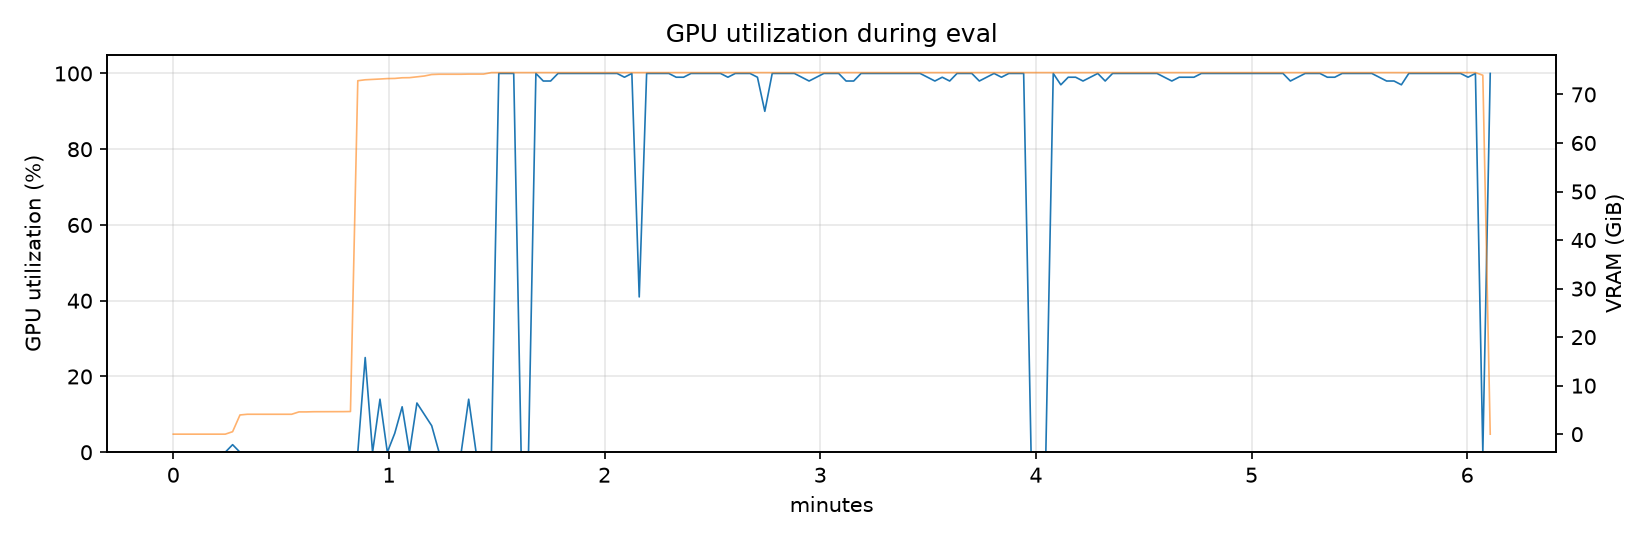

The table this chart was drawn from, first rows:
t, utilization.gpu, utilization.memory, memory.used, memory.total, power.draw, power.limit, clocks.sm, temperature.gpu
0.0, 0, 0, 0, 81920, 62.24, 400, 210, 33
2.05, 0, 0, 0, 81920, 61.92, 400, 210, 32
4.11, 0, 0, 0, 81920, 61.91, 400, 210, 32
6.16, 0, 0, 0, 81920, 61.97, 400, 210, 32
8.21, 0, 0, 0, 81920, 61.66, 400, 210, 32
10.26, 0, 0, 0, 81920, 61.97, 400, 210, 31
12.41, 0, 0, 0, 81920, 61.64, 400, 210, 31
14.46, 0, 0, 0, 81920, 61.60, 400, 210, 31
16.51, 2, 0, 523, 81920, 68.69, 400, 1155, 31
18.56, 0, 0, 4053, 81920, 68.29, 400, 1155, 31
20.61, 0, 0, 4199, 81920, 67.94, 400, 1155, 31
22.67, 0, 0, 4199, 81920, 68.08, 400, 1155, 31
24.72, 0, 0, 4199, 81920, 67.94, 400, 1155, 31
26.77, 0, 0, 4199, 81920, 67.87, 400, 1155, 31
28.83, 0, 0, 4199, 81920, 67.82, 400, 1155, 31
30.88, 0, 0, 4199, 81920, 67.68, 400, 1155, 30
32.93, 0, 0, 4197, 81920, 67.66, 400, 1155, 31
34.97, 0, 0, 4697, 81920, 68.15, 400, 1155, 30
37.02, 0, 0, 4697, 81920, 67.75, 400, 1155, 30
39.07, 0, 0, 4737, 81920, 71.79, 400, 1260, 30
41.12, 0, 0, 4737, 81920, 67.99, 400, 1155, 30
43.16, 0, 0, 4737, 81920, 67.38, 400, 1155, 30
45.21, 0, 0, 4737, 81920, 67.38, 400, 1155, 30
47.25, 0, 0, 4755, 81920, 67.38, 400, 1155, 30
49.3, 0, 0, 4777, 81920, 81.94, 400, 1410, 31
51.34, 0, 0, 74575, 81920, 67.38, 400, 1155, 30
53.4, 25, 3, 74775, 81920, 72.24, 400, 1155, 31
55.45, 0, 0, 74847, 81920, 67.38, 400, 1155, 30
57.51, 14, 2, 74937, 81920, 71.91, 400, 1155, 30
59.56, 0, 0, 75029, 81920, 67.38, 400, 1155, 30
61.62, 5, 1, 75059, 81920, 84.07, 400, 1155, 30
63.68, 12, 3, 75199, 81920, 75.56, 400, 1155, 30
65.73, 0, 0, 75223, 81920, 67.38, 400, 1155, 30
67.79, 13, 3, 75391, 81920, 78.62, 400, 1155, 30
69.84, 10, 3, 75571, 81920, 76.76, 400, 1155, 30
71.9, 7, 1, 75883, 81920, 67.66, 400, 1155, 30
73.95, 0, 0, 75943, 81920, 67.38, 400, 1155, 30
76.01, 0, 0, 75943, 81920, 67.38, 400, 1155, 30
78.06, 0, 0, 75943, 81920, 67.38, 400, 1155, 30
80.11, 0, 0, 75943, 81920, 67.38, 400, 1155, 29
82.19, 14, 4, 75975, 81920, 68.58, 400, 1155, 30
84.25, 0, 0, 75975, 81920, 67.40, 400, 1155, 29
86.31, 0, 0, 75975, 81920, 67.40, 400, 1155, 30
88.52, 0, 0, 76295, 81920, 82.04, 400, 1410, 31
90.57, 100, 32, 76295, 81920, 244, 400, 1410, 38
92.66, 100, 35, 76295, 81920, 243.4, 400, 1410, 40
94.72, 100, 38, 76295, 81920, 257.2, 400, 1410, 42
96.78, 0, 0, 76295, 81920, 82.78, 400, 1410, 36
98.84, 0, 0, 76295, 81920, 67.59, 400, 1155, 34
100.9, 100, 42, 76295, 81920, 263.5, 400, 1410, 43
102.9, 98, 42, 76295, 81920, 264.1, 400, 1410, 44
105, 98, 42, 76295, 81920, 254.7, 400, 1410, 44
107, 100, 46, 76295, 81920, 245.3, 400, 1410, 44
109.1, 100, 46, 76295, 81920, 247.4, 400, 1410, 44
111.2, 100, 46, 76295, 81920, 246.5, 400, 1410, 45
113.2, 100, 45, 76295, 81920, 240.8, 400, 1410, 45
115.3, 100, 46, 76295, 81920, 246.5, 400, 1410, 45
117.3, 100, 47, 76295, 81920, 245.9, 400, 1410, 46
119.4, 100, 47, 76295, 81920, 243.5, 400, 1410, 46
121.4, 100, 46, 76295, 81920, 240.5, 400, 1410, 46
... 119 more rows
